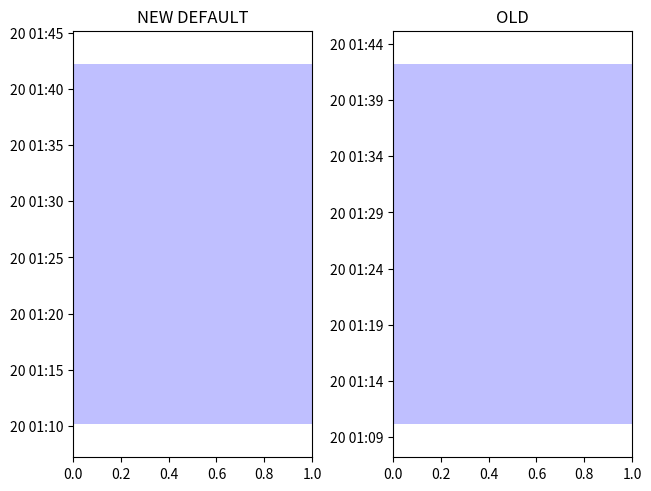

Source code (Python):
import matplotlib.pyplot as plt
import datetime
import matplotlib.dates as mdates

t0 = datetime.datetime(2009, 8, 20, 1, 10, 12)
tf = datetime.datetime(2009, 8, 20, 1, 42, 11)


fig, axs = plt.subplots(1, 2, constrained_layout=True)
ax = axs[0]
ax.axhspan(t0, tf, facecolor="blue", alpha=0.25)
ax.set_ylim(t0 - datetime.timedelta(minutes=3),
            tf + datetime.timedelta(minutes=3))
ax.set_title('NEW DEFAULT')

ax = axs[1]
ax.axhspan(t0, tf, facecolor="blue", alpha=0.25)
ax.set_ylim(t0 - datetime.timedelta(minutes=3),
            tf + datetime.timedelta(minutes=3))
# old behavior
locator = mdates.AutoDateLocator(interval_multiples=False, )
ax.yaxis.set_major_locator(locator)
ax.yaxis.set_major_formatter(mdates.AutoDateFormatter(locator))

ax.set_title('OLD')
plt.show()